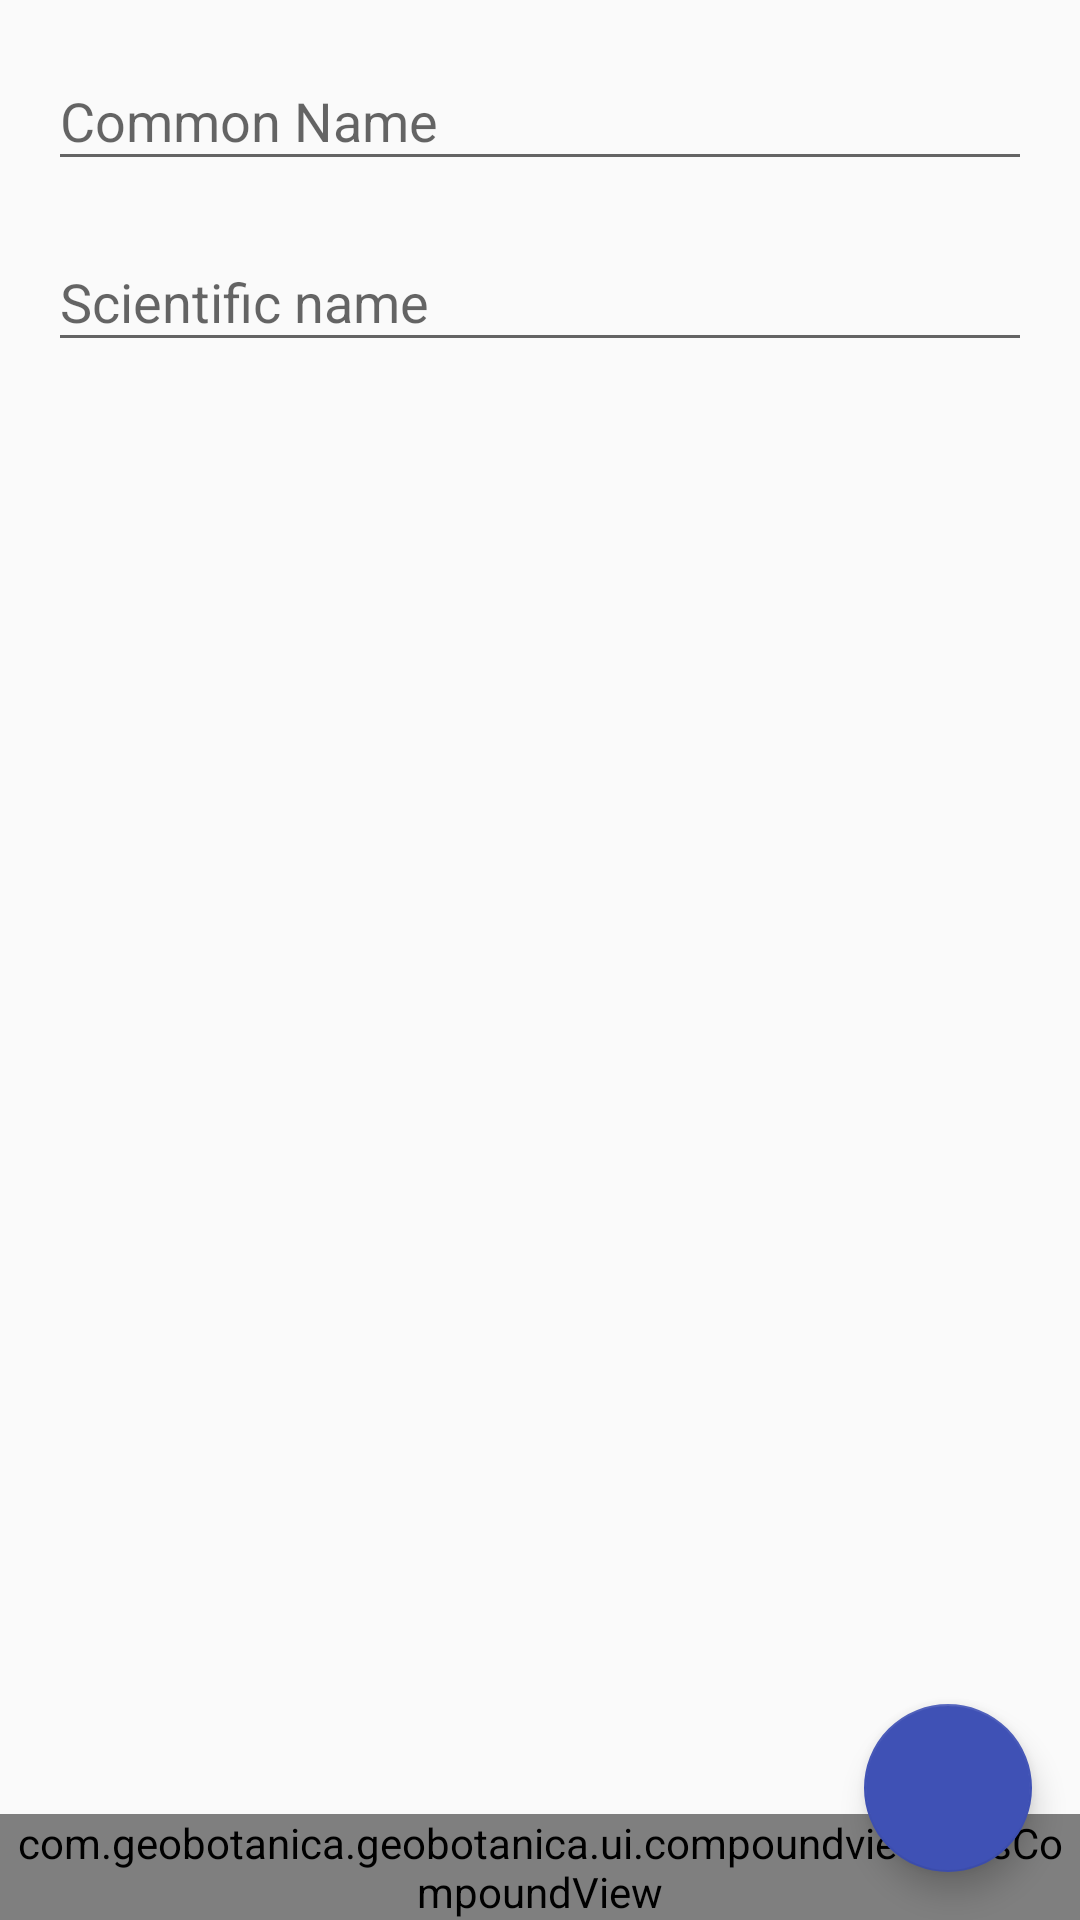

Produce the Android XML layout that renders to this screen, including the resource entries it uses.
<!-- AndroidManifest.xml: application theme AppTheme -->
<!-- res/layout/fragment_new_plant_name.xml -->
<?xml version="1.0" encoding="utf-8"?>
<androidx.coordinatorlayout.widget.CoordinatorLayout xmlns:android="http://schemas.android.com/apk/res/android"
    android:id="@+id/coordinatorLayout"
    xmlns:app="http://schemas.android.com/apk/res-auto"
    android:layout_width="match_parent"
    android:layout_height="match_parent">

    <androidx.constraintlayout.widget.ConstraintLayout
        android:id="@+id/constraintLayout"
        android:layout_width="match_parent"
        android:layout_height="match_parent">

        <com.google.android.material.textfield.TextInputLayout
            android:id="@+id/commonNameTextInput"
            android:layout_width="match_parent"
            android:layout_height="wrap_content"
            android:layout_marginTop="@dimen/tiny_gap"
            android:layout_marginStart="@dimen/small_gap"
            android:layout_marginEnd="@dimen/small_gap"
            app:layout_constraintEnd_toEndOf="parent"
            app:layout_constraintStart_toStartOf="parent"
            app:layout_constraintTop_toTopOf="parent">

            <com.google.android.material.textfield.TextInputEditText
                android:id="@+id/commonNameEditText"
                android:layout_width="match_parent"
                android:layout_height="wrap_content"
                android:inputType="textNoSuggestions"
                android:hint="@string/common_name" />

        </com.google.android.material.textfield.TextInputLayout>

        <com.google.android.material.textfield.TextInputLayout
            android:id="@+id/scientificNameTextInput"
            android:layout_width="match_parent"
            android:layout_height="wrap_content"
            android:layout_marginTop="@dimen/tiny_gap"
            android:layout_marginStart="@dimen/small_gap"
            android:layout_marginEnd="@dimen/small_gap"
            app:layout_constraintEnd_toEndOf="parent"
            app:layout_constraintStart_toStartOf="parent"
            app:layout_constraintTop_toBottomOf="@id/commonNameTextInput">

            <com.google.android.material.textfield.TextInputEditText
                android:id="@+id/scientificNameEditText"
                android:layout_width="match_parent"
                android:layout_height="wrap_content"
                android:inputType="textNoSuggestions"
                android:hint="@string/scientific_name" />
        </com.google.android.material.textfield.TextInputLayout>

        <TextView
            android:id="@+id/suggestedText"
            android:layout_width="wrap_content"
            android:layout_height="wrap_content"
            android:layout_marginTop="@dimen/small_gap"
            android:layout_marginStart="@dimen/small_gap"
            android:visibility="gone"
            android:textSize="@dimen/medium_text"
            app:layout_constraintStart_toStartOf="parent"
            app:layout_constraintTop_toBottomOf="@id/scientificNameTextInput" />

        <androidx.recyclerview.widget.RecyclerView
            android:id="@+id/recyclerView"
            android:layout_width="match_parent"
            android:layout_height="350dp"
            android:layout_marginTop="@dimen/tiny_gap"
            android:scrollbars="vertical"
            app:layoutManager="androidx.recyclerview.widget.LinearLayoutManager"
            app:layout_constraintTop_toBottomOf="@id/suggestedText" />

        <ProgressBar
            android:id="@+id/loadingSpinner"
            android:layout_width="wrap_content"
            android:layout_height="wrap_content"
            android:visibility="gone"
            android:layout_marginBottom="@dimen/medium_gap"
            app:layout_constraintBottom_toBottomOf="parent"
            app:layout_constraintStart_toStartOf="parent"
            app:layout_constraintEnd_toEndOf="parent" />

        <com.geobotanica.geobotanica.ui.compoundview.GpsCompoundView
            android:id="@+id/gps"
            android:layout_width="match_parent"
            android:layout_height="wrap_content"
            app:layout_constraintStart_toStartOf="parent"
            app:layout_constraintBottom_toBottomOf="parent" />

    </androidx.constraintlayout.widget.ConstraintLayout>

    <com.google.android.material.floatingactionbutton.FloatingActionButton
        android:id="@+id/fab"
        android:layout_width="wrap_content"
        android:layout_height="wrap_content"
        android:layout_margin="@dimen/fab_margin"
        android:layout_gravity="bottom|end"
        app:tint="@color/colorWhite"
        app:srcCompat="@drawable/ic_navigate_next_black_24dp" />

</androidx.coordinatorlayout.widget.CoordinatorLayout>
<!-- resources referenced by this layout -->
<resources>
  <color name="colorWhite">#FFFFFF</color>
  <dimen name="fab_margin">16dp</dimen>
  <dimen name="medium_gap">32dp</dimen>
  <dimen name="medium_text">16sp</dimen>
  <dimen name="small_gap">16dp</dimen>
  <dimen name="tiny_gap">8dp</dimen>
  <string name="common_name">Common Name</string>
  <string name="scientific_name">Scientific name</string>
  <style name="AppTheme" parent="Theme.AppCompat.Light">
          
          <item name="colorPrimary">@color/colorPrimary</item>
          <item name="colorPrimaryDark">@color/colorPrimaryDark</item>
          
          <item name="colorAccent">@color/colorPrimary</item>
          <item name="actionBarTheme">@style/ThemeOverlay.AppCompat.Dark.ActionBar</item>
          
      </style>
  <color name="colorPrimary">#3F51B5</color>
  <color name="colorPrimaryDark">#303F9F</color>
</resources>
